Run: headless pygame with SDL's dummy video driver; simulated clock (each Clock.tick advances the game by its frame time, no real sleeping); random seed 0; keys injected as events and as key.get_pressed() state; no mouse input.
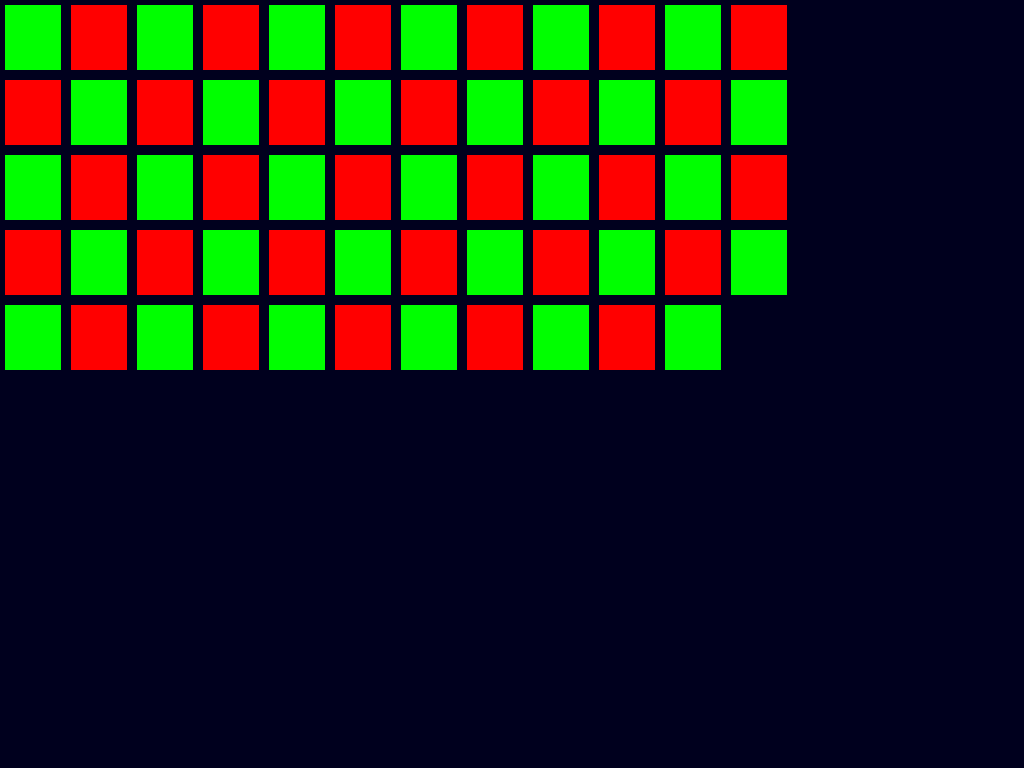
Frame 1 of 4 · flips 1–60 · no input
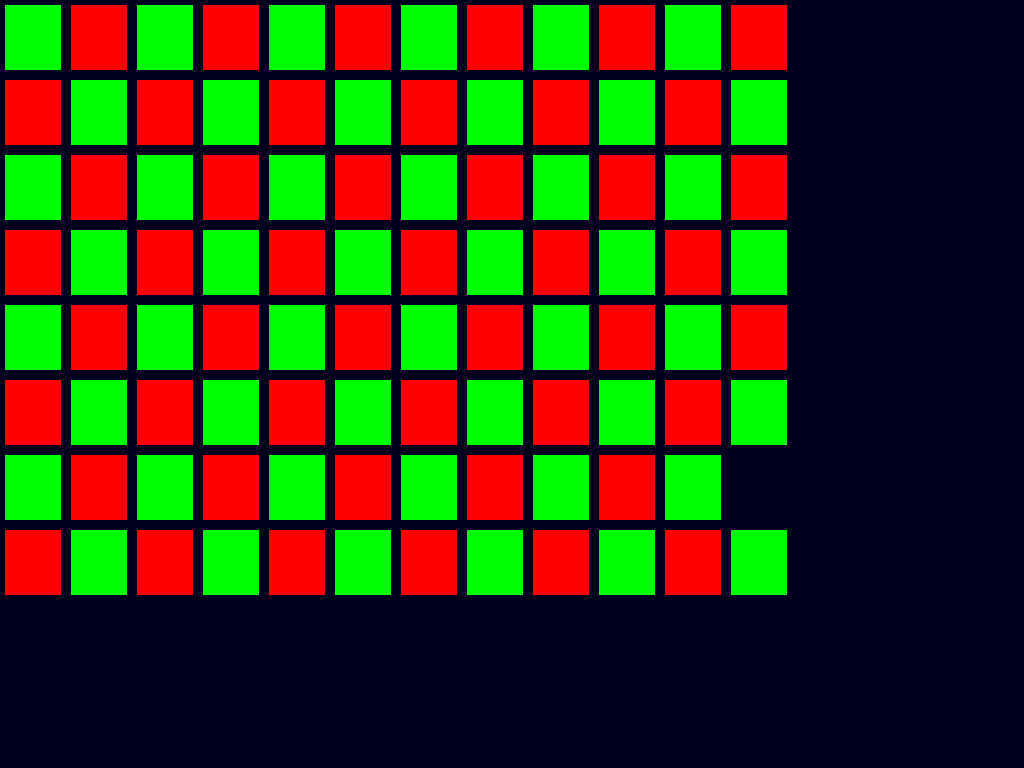
Frame 2 of 4 · flips 61–180 · tapped SPACE, RETURN · held RIGHT (→), D
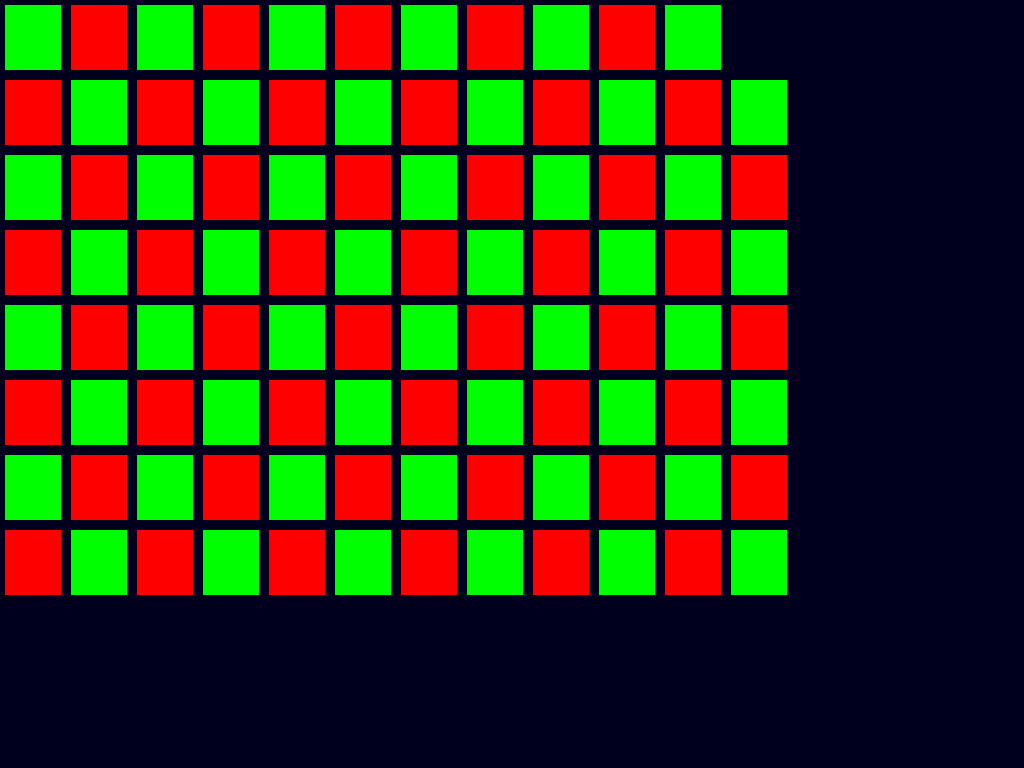
Frame 3 of 4 · flips 181–300 · held DOWN (↓), S
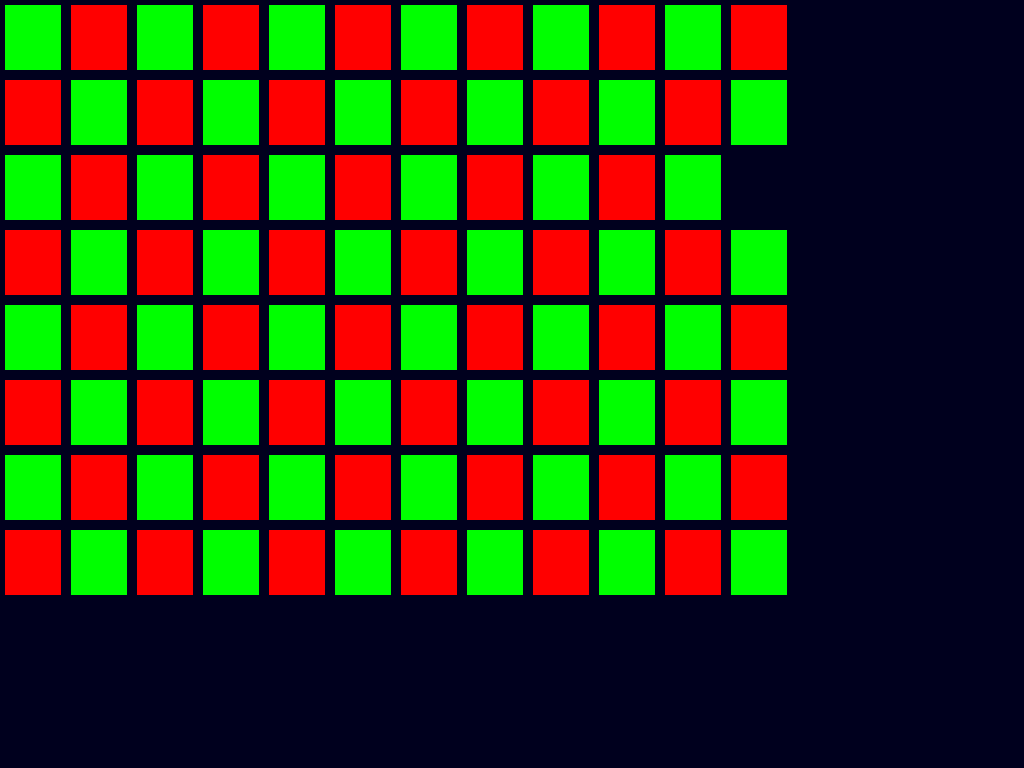
Frame 4 of 4 · flips 301–420 · held LEFT (←), A, UP (↑), W

The pygame program that drew these frames:

#!/usr/bin/env python3.3
# -*- coding: utf-8 -*-

"""Blinking rectangles.
"""

####

import sys
import pygame as pyg
import itertools as it

####

class Grid(object):
    """A Grid Abstraction"""

    def __init__(self, dx=1, dy=1, width=1, height=1, xoff=0, yoff=0):
        # dx, dy should be > 0
        self.dx = dx
        self.dy = dy
        self.width = width
        self.height =  height
        self.xoff = xoff
        self.yoff = yoff


    def __call__(self, x, y):
        """Convert grid coordinates to canvas coordinates.
        """
        return self.xoff + x * self.dx, self.yoff + y * self.dy


    def box(self, x, y):
        """Return rectangle parameters for pygame.
        """
        return self(x, y) + (self.width, self.height)

####

class Display(object):
    """Pygame Stuff.
    """
    def __init__(self, controller, grid, width, height, backcol=(0, 0, 0), fps=30):

        self.controller = controller
        self.grid = grid
        self.width = width
        self.height = height
        self.backcol = backcol
        self.act_color = 0, 0, 0
        self.fps = fps
        self.quit_keys = pyg.K_ESCAPE, pyg.K_q

        pyg.init()
        self.canvas = pyg.display.set_mode((width, height), pyg.FULLSCREEN|pyg.DOUBLEBUF)


    def run(self):

        running = True
        clock = pyg.time.Clock()
        while running:
            clock.tick(self.fps)
            running = self.dispatch_events()
            self.controller.process()
            self.flip()
        else:
            self.quit()


    def dispatch_events(self):

        for event in pyg.event.get():
            if event.type == pyg.QUIT:
                return False
            if event.type == pyg.KEYDOWN:
                if event.key in self.quit_keys:
                    return False
        else:
            return True


    def set_color(self, rgb):

        self.act_color = rgb


    def rect(self, x, y):

        pyg.draw.rect(self.canvas, self.act_color, self.grid.box(x, y))


    def flip(self):

        pyg.display.flip()
        self.canvas.fill(self.backcol)


    def quit(self):

        pyg.quit()


####

class LedColumn(object):
    """A Column of Rectangles (the LEDs).
    """
    def __init__(self, colors):

        self.colors = colors
        self.states = [0] * len(colors)


    def __getitem__(self, i):

        return self.colors[i], self.states[i]


    def __setitem__(self, i, on_off):

        self.states[i] = on_off

####

class LedMatrix(object):
    """Coluns and Rows.
    """
    def __init__(self, columns, rows, colors):

        self.rows = rows
        self.columns = columns
        self.mat = [LedColumn(colors[row]) for row in range(columns)]
        self.act_column = it.cycle(range(columns))


    def __getitem__(self, column):

        return self.mat[column]


    def set_led(self, column, row, on_off):

        self[column].states[row] = on_off


    def draw_column(self, device):

        column = next(self.act_column)
        for i, (col, state) in enumerate(self[column]):
            if state:
                device.set_color(col)
                device.rect(column, i)

####

class Controller(object):
    """The C in MVC.
    """
    def __init__(self, demo, grid, width, height, fps):

        self.demo = demo
        self.display = Display(self, grid, width, height, fps)


    def process(self):

        self.demo.animate(self.display)


    def run(self):

        self.display.run()

####

class Demo(object):
    """The Model in MVC.
    """
    def __init__(self, columns, rows, speed=100, one_column=False):

        colors = [[((0, 255, 0), (255, 0, 0))[(c+r) % 2] for r in range(rows)]
                  for c in range(columns)]
        self.matrix = LedMatrix(columns, rows, colors)
        self.xs = it.cycle(range(columns))
        self.ys = it.cycle(range(rows))
        self.duration = it.cycle(range(max(1, speed)))
        self.ax = 0
        self.ay = 0
        self.columns = columns
        self.one_column = one_column


    def animate(self, display):

        if not next(self.duration):
            self.ax = next(self.xs)
        if not self.ax:
            self.ay = next(self.ys)

        self.matrix.set_led(self.ax, self.ay, 0)

        if self.one_column:
            self.matrix.draw_column(display)
        else:
            for _ in self.matrix:
                self.matrix.draw_column(display)

        self.matrix.set_led(self.ax, self.ay, 1)

####

def main():

    width = 800
    height = 600

    ## experimentation values
    columns = 12
    rows = 8
    xspace = 10
    yspace = 10
    fps = 30
    speedfac = 0.03
    # 1 column per frame flag
    one_column = False #True

    dx = width // columns
    dy = height // rows
    grid = Grid(dx, dy, dx - xspace, dy - yspace, xspace // 2, yspace // 2)
    demo = Demo(columns, rows, int(fps * speedfac), one_column)
    Controller(demo, grid, width, height, fps).run()

####

if __name__ == '__main__':

    main()
